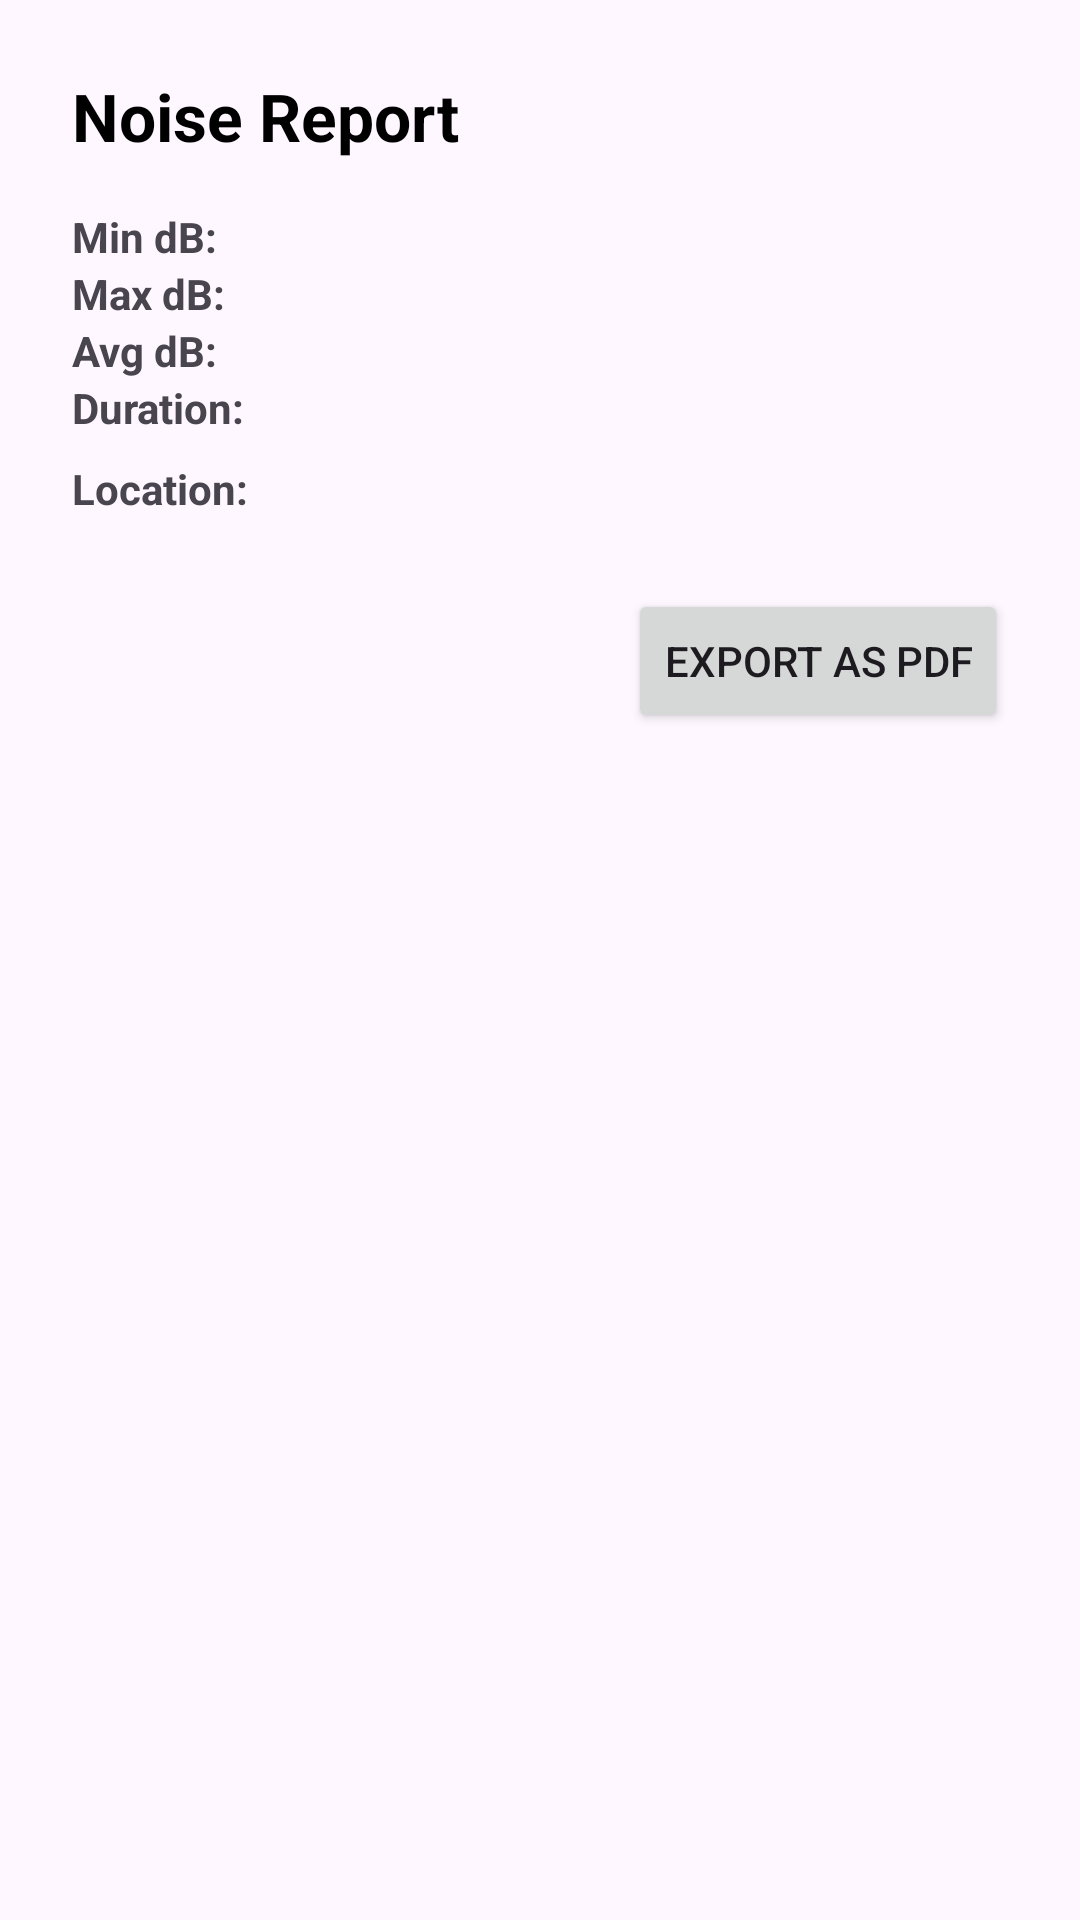

Produce the Android XML layout that renders to this screen, including the resource entries it uses.
<!-- AndroidManifest.xml: application theme Theme.NoiseApp -->
<!-- res/layout/dialog_report.xml -->
<?xml version="1.0" encoding="utf-8"?>
<LinearLayout xmlns:android="http://schemas.android.com/apk/res/android"
    android:layout_width="match_parent"
    android:layout_height="wrap_content"
    android:orientation="vertical"
    android:padding="24dp">

    <TextView
        android:layout_width="wrap_content"
        android:layout_height="wrap_content"
        android:text="Noise Report"
        android:textSize="22sp"
        android:textStyle="bold"
        android:textColor="@android:color/black"
        android:layout_marginBottom="16dp"/>

    <GridLayout
        android:id="@+id/reportGridLayout"
        android:layout_width="match_parent"
        android:layout_height="wrap_content"
        android:columnCount="2"
        android:rowCount="5">

        <TextView android:text="Min dB:" android:layout_marginEnd="8dp" android:textStyle="bold"/>
        <TextView android:id="@+id/report_min_db"/>

        <TextView android:text="Max dB:" android:layout_marginEnd="8dp" android:textStyle="bold"/>
        <TextView android:id="@+id/report_max_db"/>

        <TextView android:text="Avg dB:" android:layout_marginEnd="8dp" android:textStyle="bold"/>
        <TextView android:id="@+id/report_avg_db"/>

        <TextView android:text="Duration:" android:layout_marginEnd="8dp" android:textStyle="bold"/>
        <TextView android:id="@+id/report_duration"/>

        <TextView android:text="Location:" android:layout_marginEnd="8dp" android:layout_marginTop="8dp" android:textStyle="bold"/>
        <TextView android:id="@+id/report_location" android:layout_marginTop="8dp"/>

    </GridLayout>

    <Button
        android:id="@+id/exportPdfButton"
        android:layout_width="wrap_content"
        android:layout_height="wrap_content"
        android:layout_marginTop="24dp"
        android:layout_gravity="end"
        android:text="Export as PDF" />

</LinearLayout>
<!-- resources referenced by this layout -->
<resources>
  <style name="Theme.NoiseApp" parent="Base.Theme.NoiseApp" />
  <style name="Base.Theme.NoiseApp" parent="Theme.Material3.DayNight.NoActionBar">
          
          
      </style>
</resources>
